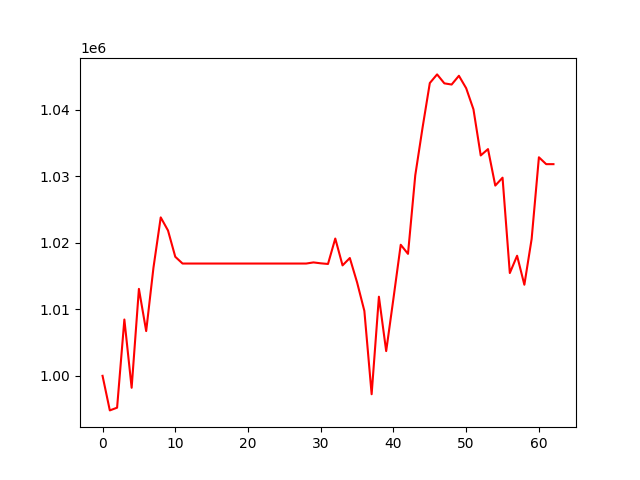

Data behind this chart, as committed beside it:
, 0
0, 1000000
1, 994803
2, 995212
3, 1008465
4, 998203
5, 1013069
6, 1006728
7, 1016252
8, 1023816
9, 1021845
10, 1017896
11, 1016878
12, 1016878
13, 1016878
14, 1016878
15, 1016878
16, 1016878
17, 1016878
18, 1016878
19, 1016878
20, 1016878
21, 1016878
22, 1016878
23, 1016878
24, 1016878
25, 1016878
26, 1016878
27, 1016878
28, 1016878
29, 1017048
30, 1016912
31, 1016815
32, 1020637
33, 1016601
34, 1017710
35, 1014041
36, 1009759
37, 997233
38, 1011893
39, 1003719
40, 1011634
41, 1019701
42, 1018333
43, 1030147
44, 1037295
45, 1044012
46, 1045309
47, 1043962
48, 1043787
49, 1045102
50, 1043232
51, 1040061
52, 1033126
53, 1034080
54, 1028596
55, 1029785
56, 1015450
57, 1018050
58, 1013690
59, 1020571
... 3 more rows
